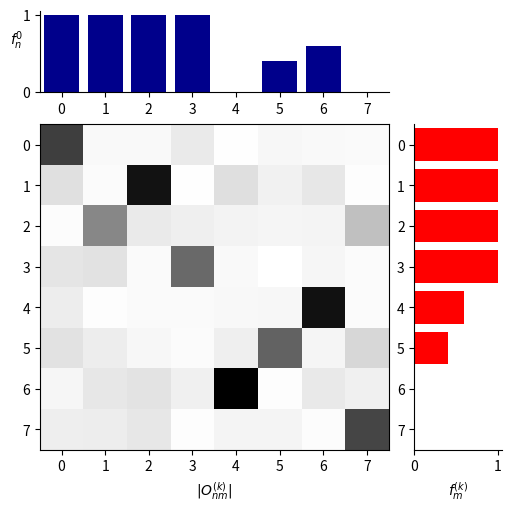
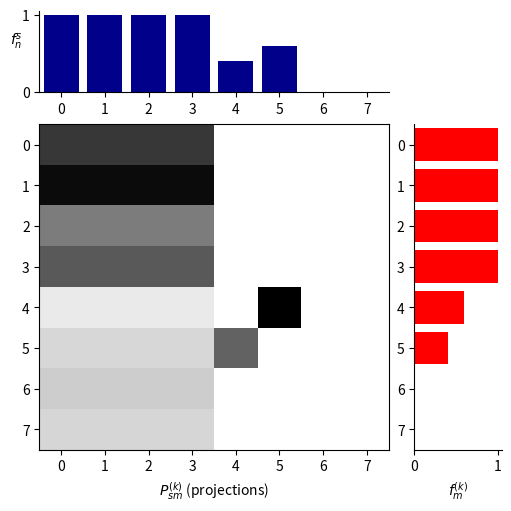

Source code (Python) for these figures, in order:
# creates: O_nm.png, P_nm_proj.png
import numpy as np


def simple_swap(inseq, ii, jj):

    seq = inseq.copy()
    # just swap two elements
    buf = seq[ii].copy()
    seq[ii] = seq[jj].copy()
    seq[jj] = buf

    return seq


def get_overlaps():

    np.random.seed(12347)
    #                   0   1   2   3   4   5   6   7
    numbers = np.array([1., 1., 1., 1., 0., .4, .6, 0.])
    nbands = 8
    noise = 0.15

    # generate overlap
    perm = np.arange(nbands)
    perm = simple_swap(perm, 1, 2)
    perm = simple_swap(perm, 4, 6)
    Xi = np.random.normal(scale=noise, size=(nbands, nbands))
    O_nm = np.eye(nbands)[:, perm] + Xi

    # properly normalize
    O_nm = np.abs(O_nm)
    O_nm /= O_nm.max()

    # updated occupations
    # here: manually
    f_n = simple_swap(numbers, 4, 6)

    return nbands, numbers, f_n, O_nm


def get_projections(numbers, O_nm, proj=True):

    # calculate subspace projections
    mask_1 = numbers == 1.
    f_s = np.r_[numbers[mask_1], .4, .6]

    P_nm = np.zeros_like(O_nm)
    if proj:
        P_nm[mask_1, :] = (np.sum(O_nm[mask_1, :]**2, axis=0)**0.5)[None, :]
    else:
        P_nm[mask_1, :] = np.max(O_nm[mask_1, :], axis=0)[None, :]

    # for subspaces with only one orbital
    # we do the assignment manually here
    P_nm[4, 5] = O_nm[5, 5]
    P_nm[5, 4] = O_nm[4, 6]

    return f_s, P_nm


def plot_overlaps_projections(proj=True):
    from matplotlib import pyplot as plt

    nbands, numbers, f_n, O_nm = get_overlaps()
    f_s, P_nm = get_projections(numbers, O_nm, proj=proj)

    # overlaps
    fig1 = plt.figure(figsize=(5, 5), constrained_layout=True)
    gs = fig1.add_gridspec(5, 5)
    ax1 = fig1.add_subplot(gs[1:5, 0:4])
    ax2 = fig1.add_subplot(gs[0, 0:4], sharex=ax1)
    ax3 = fig1.add_subplot(gs[1:5, 4], sharey=ax1)

    # matrix
    ax1.imshow(O_nm.T, aspect='auto', cmap='Greys')
    ax1.set_xlabel('$|O_{nm}^{(k)}|$')

    # initial occupations
    ax2.bar(np.arange(nbands), numbers.tolist(), color='darkblue')
    ax2.spines['right'].set_visible(False)
    ax2.spines['top'].set_visible(False)
    ax2.set_ylabel('$f_n^0$', rotation=0)

    # final occupations
    ax3.barh(np.arange(nbands), f_n, color='r')
    ax3.spines['right'].set_visible(False)
    ax3.spines['top'].set_visible(False)
    ax3.set_xlabel('$f_m^{(k)}$')

    # projections
    fig2 = plt.figure(figsize=(5, 5), constrained_layout=True)
    gs = fig2.add_gridspec(5, 5)
    ax4 = fig2.add_subplot(gs[1:5, 0:4])
    ax5 = fig2.add_subplot(gs[0, 0:4], sharex=ax4)
    ax6 = fig2.add_subplot(gs[1:5, 4], sharey=ax4)

    # matrix
    ax4.imshow(P_nm.T, aspect='auto', cmap='Greys')
    if proj:
        ax4.set_xlabel('$P_{sm}^{(k)}$ (projections)')
    else:
        ax4.set_xlabel('$P_{sm}^{(k)}$ (maximum)')

    # subspace occupations (number corresponding to subspace size)
    ax5.bar(np.arange(len(f_s)), f_s, color='darkblue')
    ax5.spines['right'].set_visible(False)
    ax5.spines['top'].set_visible(False)
    ax5.set_ylabel('$f_n^s$', rotation=0)

    # final occupations
    ax6.barh(np.arange(nbands), f_n, color='r')
    ax6.spines['right'].set_visible(False)
    ax6.spines['top'].set_visible(False)
    ax6.set_xlabel('$f_m^{(k)}$')

    fig1.savefig('O_nm.png')
    if proj:
        fig2.savefig('P_nm_proj.png')
    else:
        fig2.savefig('P_nm_max.png')


plot_overlaps_projections()
